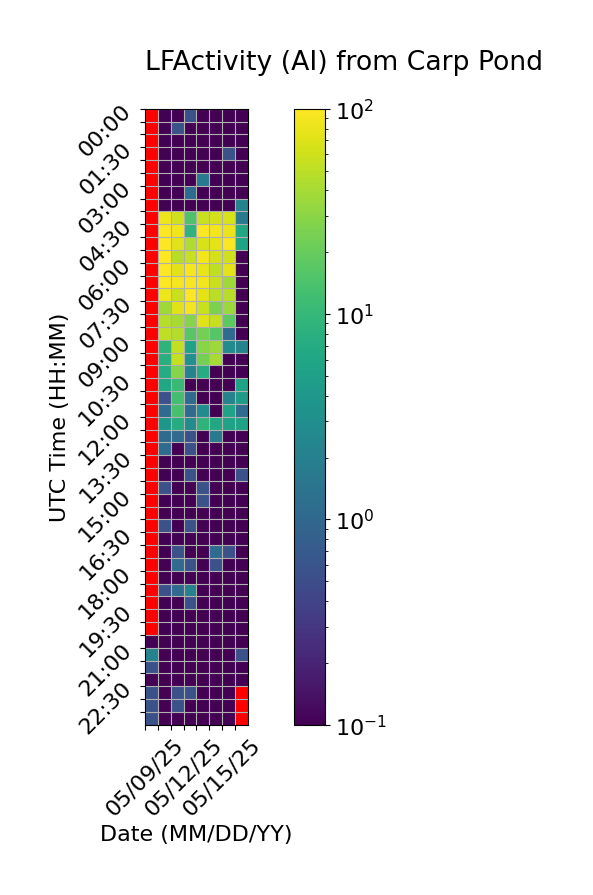

The table this chart was drawn from, first rows:
Time (UTC), 05/09/25, 05/10/25, 05/11/25, 05/12/25, 05/13/25, 05/14/25, 05/15/25, 05/16/25
00:00, , 0.0, 0.0, 0.5556, 0.0, 0.0, 0.0, 0.0
00:30, , 0.0, 0.5556, 0.0, 0.0, 0.0, 0.0, 0.0
01:00, , 0.0, 0.0, 0.0, 0.0, 0.0, 0.0, 0.0
01:30, , 0.0, 0.0, 0.0, 0.0, 0.0, 0.5556, 0.0
02:00, , 0.0, 0.0, 0.0, 0.0, 0.0, 0.0, 0.0
02:30, , 0.0, 0.0, 0.0, 1.667, 0.0, 0.0, 0.0
03:00, , 0.0, 0.0, 1.111, 0.0, 0.0, 0.0, 0.0
03:30, , 0.0, 0.0, 0.0, 0.0, 0.0, 0.0, 2.222
04:00, , 84.44, 61.11, 14.44, 55.56, 63.89, 66.67, 1.667
04:30, , 100.0, 86.11, 8.889, 99.44, 88.33, 82.22, 6.111
05:00, , 100.0, 71.67, 43.33, 66.67, 74.44, 95.0, 5.556
05:30, , 99.44, 47.22, 56.67, 88.89, 64.44, 60.0, 0.0
06:00, , 99.44, 73.89, 91.67, 77.78, 51.67, 75.56, 0.0
06:30, , 99.44, 91.11, 93.89, 87.78, 57.78, 37.78, 0.0
07:00, , 84.44, 57.22, 97.22, 75.56, 48.33, 47.78, 0.0
07:30, , 37.78, 73.89, 88.89, 56.67, 25.56, 35.0, 0.0
08:00, , 46.67, 40.0, 28.89, 71.11, 53.89, 17.78, 0.0
08:30, , 51.67, 45.0, 16.67, 23.33, 16.11, 1.111, 0.0
09:00, , 8.889, 53.33, 5.556, 29.44, 36.11, 2.778, 2.222
09:30, , 7.778, 55.0, 3.333, 23.33, 40.56, 0.0, 0.0
10:00, , 7.222, 28.89, 2.222, 7.222, 0.0, 0.0, 0.0
10:30, , 6.111, 10.56, 0.0, 0.0, 0.0, 0.0, 5.556
11:00, , 0.5556, 12.22, 1.111, 0.0, 0.0, 2.222, 4.444
11:30, , 1.111, 13.33, 1.111, 2.778, 0.0, 5.556, 1.111
12:00, , 3.889, 7.222, 2.778, 8.889, 6.111, 5.556, 5.556
12:30, , 1.111, 1.111, 0.5556, 0.0, 1.667, 0.0, 0.0
13:00, , 1.111, 0.0, 0.5556, 0.0, 0.0, 0.0, 0.0
13:30, , 0.0, 0.0, 0.0, 0.0, 0.0, 0.0, 0.0
14:00, , 0.0, 0.0, 0.5556, 0.0, 0.0, 0.0, 0.5556
14:30, , 0.5556, 0.0, 0.0, 0.5556, 0.0, 0.0, 0.0
15:00, , 0.0, 0.0, 0.0, 0.5556, 0.0, 0.0, 0.0
15:30, , 0.0, 0.0, 0.0, 0.0, 0.0, 0.0, 0.0
16:00, , 0.5556, 0.0, 0.5556, 0.0, 0.0, 0.0, 0.0
16:30, , 0.0, 0.0, 0.0, 0.0, 0.0, 0.0, 0.0
17:00, , 0.0, 0.5556, 0.0, 0.0, 1.111, 0.5556, 0.0
17:30, , 0.0, 1.111, 0.5556, 0.0, 0.5556, 0.0, 0.0
18:00, , 0.0, 0.0, 0.0, 0.0, 0.0, 0.0, 0.0
18:30, , 0.5556, 1.111, 2.222, 0.0, 0.0, 0.0, 0.0
19:00, , 0.0, 0.0, 0.5556, 0.0, 0.0, 0.0, 0.0
19:30, , 0.0, 0.0, 0.0, 0.0, 0.0, 0.0, 0.0
20:00, , 0.0, 0.0, 0.0, 0.0, 0.0, 0.0, 0.0
20:30, 0.0, 0.0, 0.0, 0.0, 0.0, 0.0, 0.0, 0.0
21:00, 2.222, 0.0, 0.0, 0.0, 0.0, 0.0, 0.0, 0.5556
21:30, 0.5556, 0.0, 0.0, 0.0, 0.0, 0.0, 0.0, 0.0
22:00, 0.0, 0.0, 0.0, 0.0, 0.0, 0.0, 0.0, 0.0
22:30, 0.5556, 0.0, 0.5556, 0.5556, 0.0, 0.0, 0.0, 
23:00, 0.5556, 0.0, 0.5556, 0.0, 0.0, 0.0, 0.0, 
23:30, 0.5556, 0.0, 0.0, 0.0, 0.0, 0.0, 0.0, 
